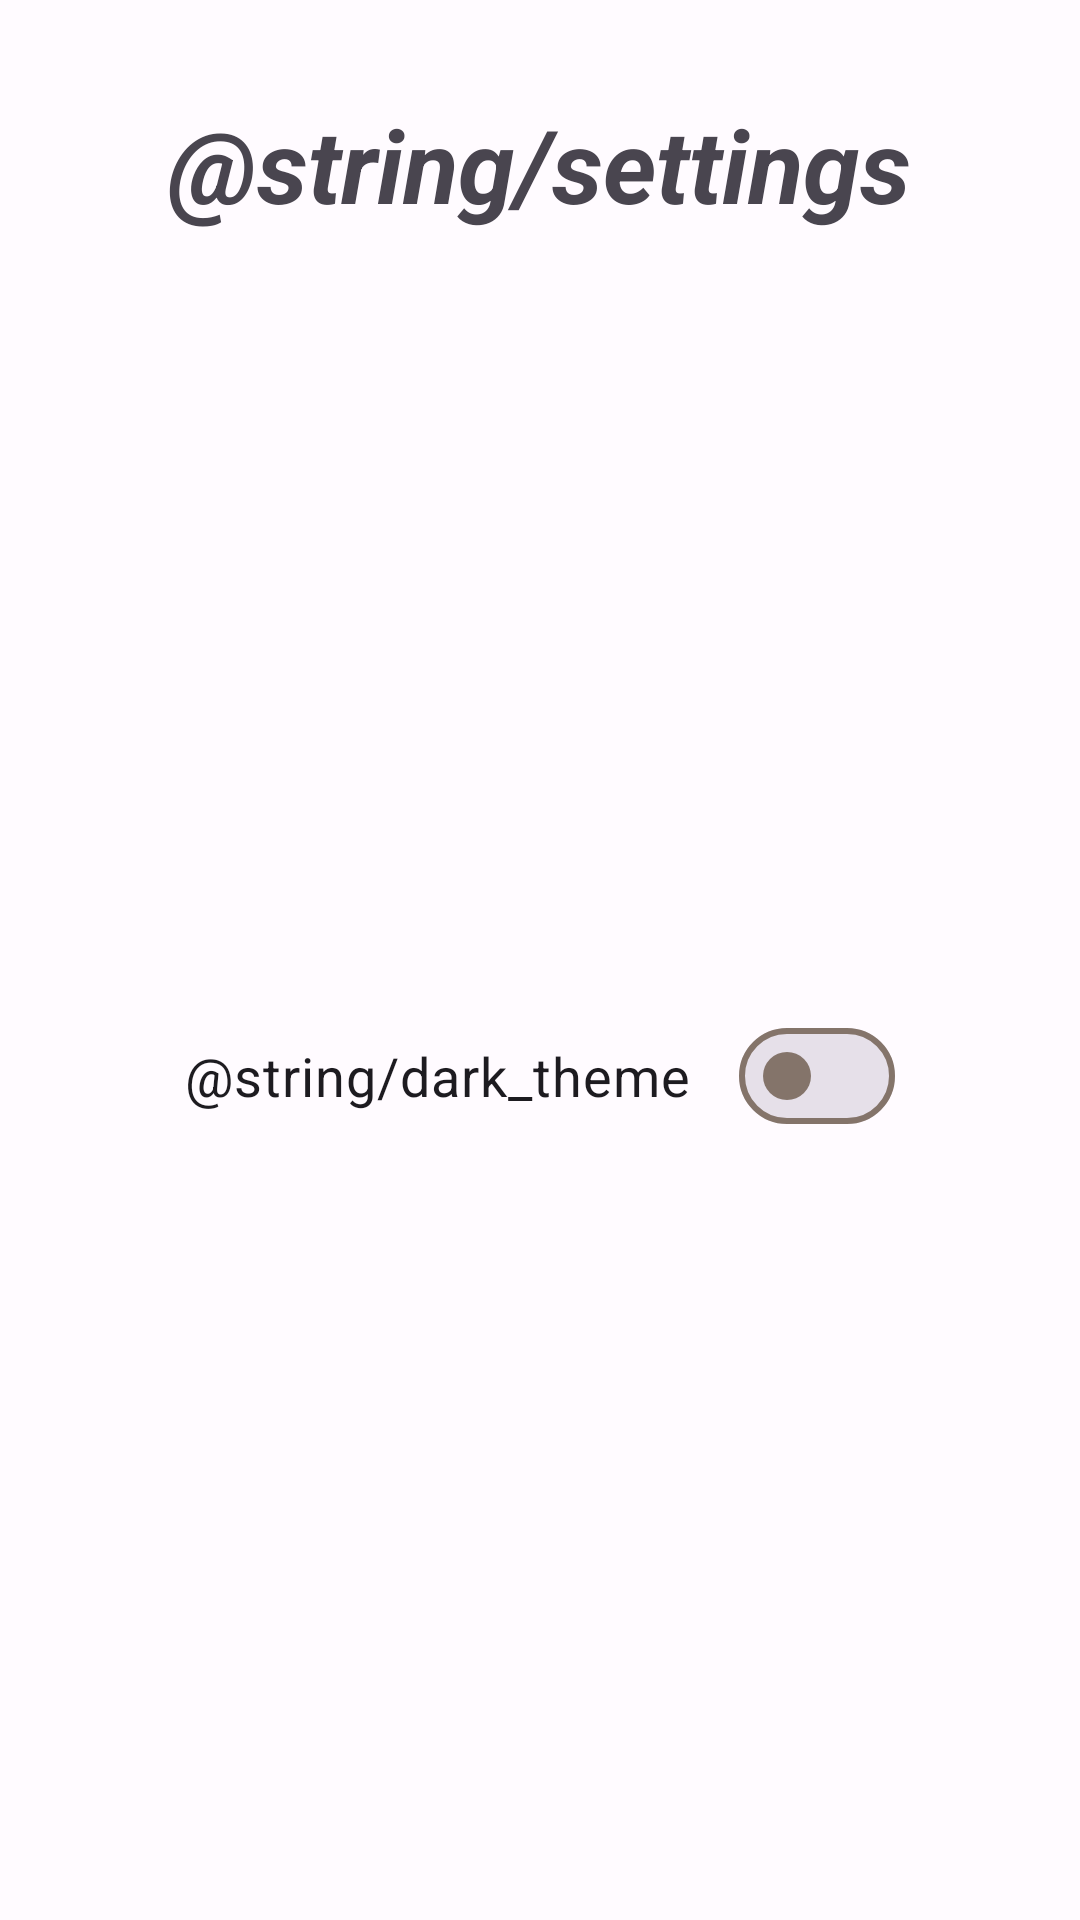

The Android layout XML behind this screen, and the referenced resources:
<!-- AndroidManifest.xml: application theme Theme.JavaDict -->
<!-- res/layout/fragment_settings.xml -->
<?xml version="1.0" encoding="utf-8"?>
<FrameLayout xmlns:android="http://schemas.android.com/apk/res/android"
    xmlns:app="http://schemas.android.com/apk/res-auto"
    xmlns:tools="http://schemas.android.com/tools"
    android:layout_width="match_parent"
    android:layout_height="match_parent"
    tools:context=".fragments.settings.SettingsFragment">

    <androidx.constraintlayout.widget.ConstraintLayout
        android:layout_width="match_parent"
        android:layout_height="match_parent">

        <com.google.android.material.textview.MaterialTextView
            android:id="@+id/SettingsTitle"
            android:layout_width="wrap_content"
            android:layout_height="wrap_content"
            android:layout_marginStart="32dp"
            android:layout_marginTop="32dp"
            android:layout_marginEnd="32dp"
            android:text="@string/settings"
            android:textSize="34sp"
            android:textStyle="bold|italic"
            app:layout_constraintEnd_toEndOf="parent"
            app:layout_constraintHorizontal_bias="0.497"
            app:layout_constraintStart_toStartOf="parent"
            app:layout_constraintTop_toTopOf="parent" />

        <com.google.android.material.materialswitch.MaterialSwitch
            android:id="@+id/settingsSwitch"
            android:layout_width="wrap_content"
            android:layout_height="wrap_content"
            android:layout_marginStart="32dp"
            android:layout_marginTop="32dp"
            android:layout_marginEnd="32dp"
            android:layout_marginBottom="32dp"
            android:text="@string/dark_theme"
            android:textSize="18sp"
            app:layout_constraintBottom_toBottomOf="parent"
            app:layout_constraintEnd_toEndOf="parent"
            app:layout_constraintStart_toStartOf="parent"
            app:layout_constraintTop_toBottomOf="@+id/SettingsTitle" />
    </androidx.constraintlayout.widget.ConstraintLayout>

</FrameLayout>
<!-- resources referenced by this layout -->
<resources>
  <style name="Theme.JavaDict" parent="Base.Theme.JavaDict" />
  <style name="Base.Theme.JavaDict" parent="Theme.Material3.Light.NoActionBar">
          <item name="colorPrimary">@color/md_theme_light_primary</item>
          <item name="colorOnPrimary">@color/md_theme_light_onPrimary</item>
          <item name="colorPrimaryContainer">@color/md_theme_light_primaryContainer</item>
          <item name="colorOnPrimaryContainer">@color/md_theme_light_onPrimaryContainer</item>
          <item name="colorSecondary">@color/md_theme_light_secondary</item>
          <item name="colorOnSecondary">@color/md_theme_light_onSecondary</item>
          <item name="colorSecondaryContainer">@color/md_theme_light_secondaryContainer</item>
          <item name="colorOnSecondaryContainer">@color/md_theme_light_onSecondaryContainer</item>
          <item name="colorTertiary">@color/md_theme_light_tertiary</item>
          <item name="colorOnTertiary">@color/md_theme_light_onTertiary</item>
          <item name="colorTertiaryContainer">@color/md_theme_light_tertiaryContainer</item>
          <item name="colorOnTertiaryContainer">@color/md_theme_light_onTertiaryContainer</item>
          <item name="colorError">@color/md_theme_light_error</item>
          <item name="colorErrorContainer">@color/md_theme_light_errorContainer</item>
          <item name="colorOnError">@color/md_theme_light_onError</item>
          <item name="colorOnErrorContainer">@color/md_theme_light_onErrorContainer</item>
          <item name="android:colorBackground">@color/md_theme_light_background</item>
          <item name="colorOnBackground">@color/md_theme_light_onBackground</item>
          <item name="colorSurface">@color/md_theme_light_surface</item>
          <item name="colorOnSurface">@color/md_theme_light_onSurface</item>
          <item name="colorSurfaceVariant">@color/md_theme_light_surfaceVariant</item>
          <item name="colorOnSurfaceVariant">@color/md_theme_light_onSurfaceVariant</item>
          <item name="colorOutline">@color/md_theme_light_outline</item>
          <item name="colorOnSurfaceInverse">@color/md_theme_light_inverseOnSurface</item>
          <item name="colorSurfaceInverse">@color/md_theme_light_inverseSurface</item>
          <item name="colorPrimaryInverse">@color/md_theme_light_inversePrimary</item>
      </style>
  <color name="md_theme_light_primary">#964900</color>
  <color name="md_theme_light_onPrimary">#FFFFFF</color>
  <color name="md_theme_light_primaryContainer">#FFDCC7</color>
  <color name="md_theme_light_onPrimaryContainer">#311300</color>
  <color name="md_theme_light_secondary">#755846</color>
  <color name="md_theme_light_onSecondary">#FFFFFF</color>
  <color name="md_theme_light_secondaryContainer">#FFDCC7</color>
  <color name="md_theme_light_onSecondaryContainer">#2B1709</color>
  <color name="md_theme_light_tertiary">#606134</color>
  <color name="md_theme_light_onTertiary">#FFFFFF</color>
  <color name="md_theme_light_tertiaryContainer">#E6E6AD</color>
  <color name="md_theme_light_onTertiaryContainer">#1C1D00</color>
  <color name="md_theme_light_error">#BA1A1A</color>
  <color name="md_theme_light_errorContainer">#FFDAD6</color>
  <color name="md_theme_light_onError">#FFFFFF</color>
  <color name="md_theme_light_onErrorContainer">#410002</color>
  <color name="md_theme_light_background">#FFFBFF</color>
  <color name="md_theme_light_onBackground">#201A17</color>
  <color name="md_theme_light_surface">#FFFBFF</color>
  <color name="md_theme_light_onSurface">#201A17</color>
  <color name="md_theme_light_surfaceVariant">#F4DED3</color>
  <color name="md_theme_light_onSurfaceVariant">#52443C</color>
  <color name="md_theme_light_outline">#84746A</color>
  <color name="md_theme_light_inverseOnSurface">#FBEEE8</color>
  <color name="md_theme_light_inverseSurface">#362F2B</color>
  <color name="md_theme_light_inversePrimary">#FFB787</color>
</resources>
